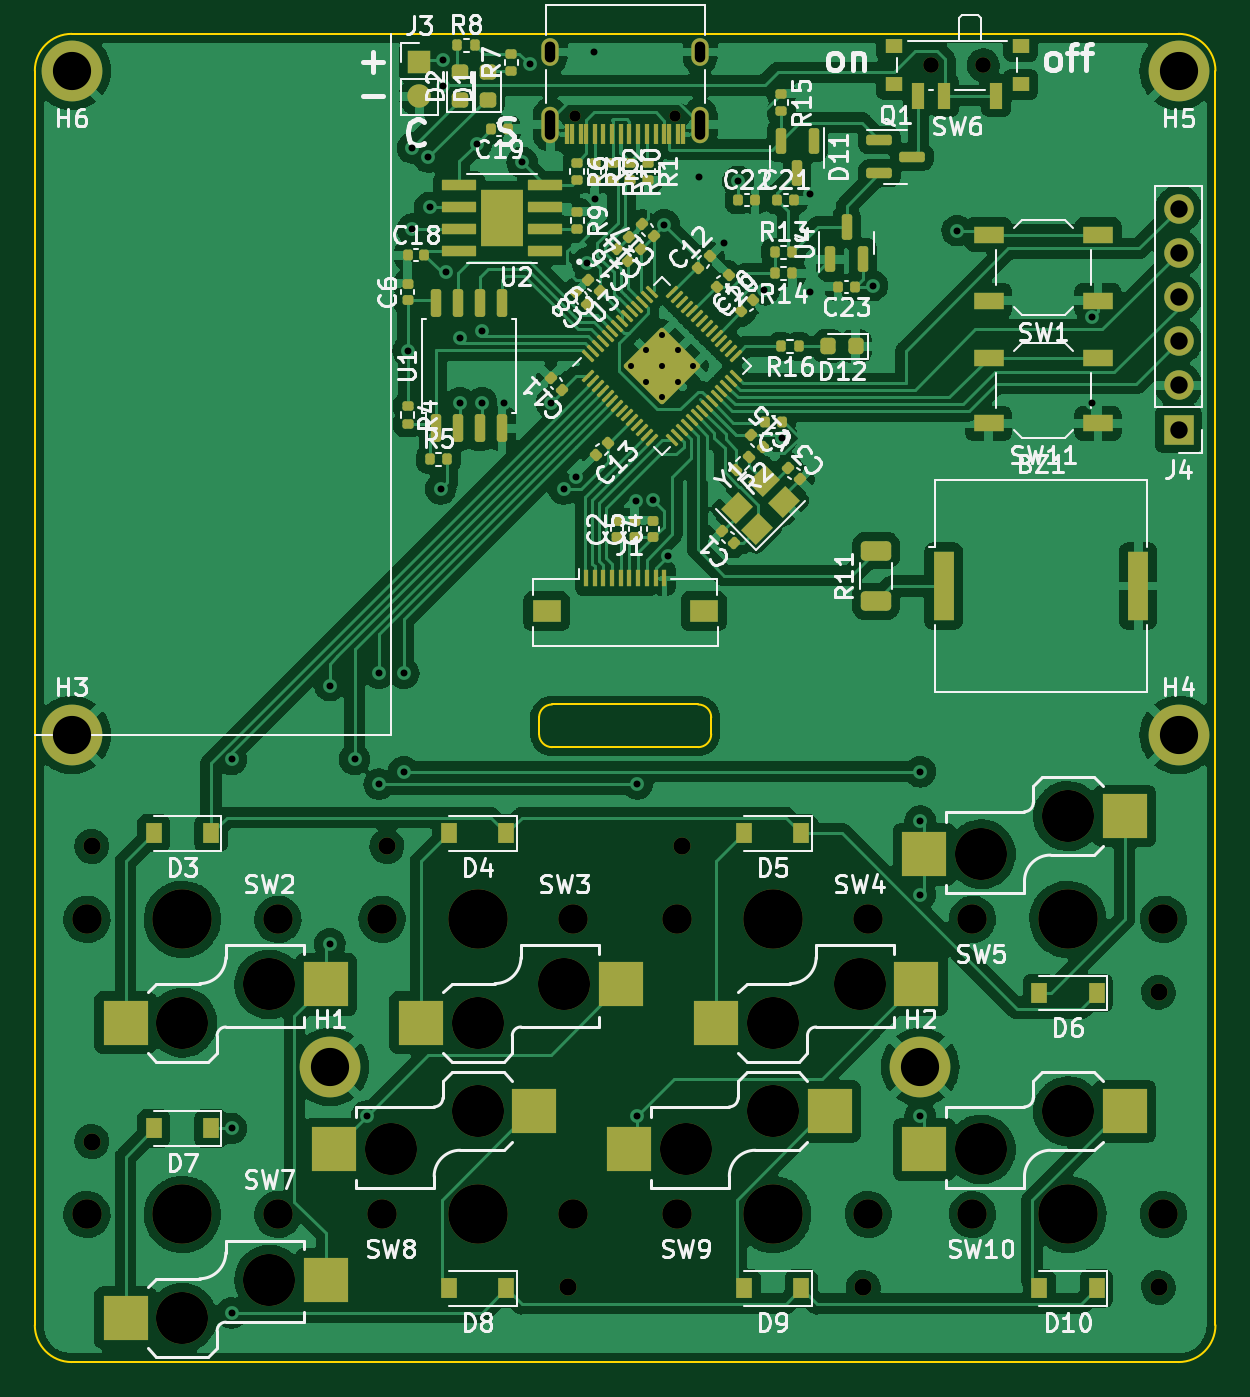
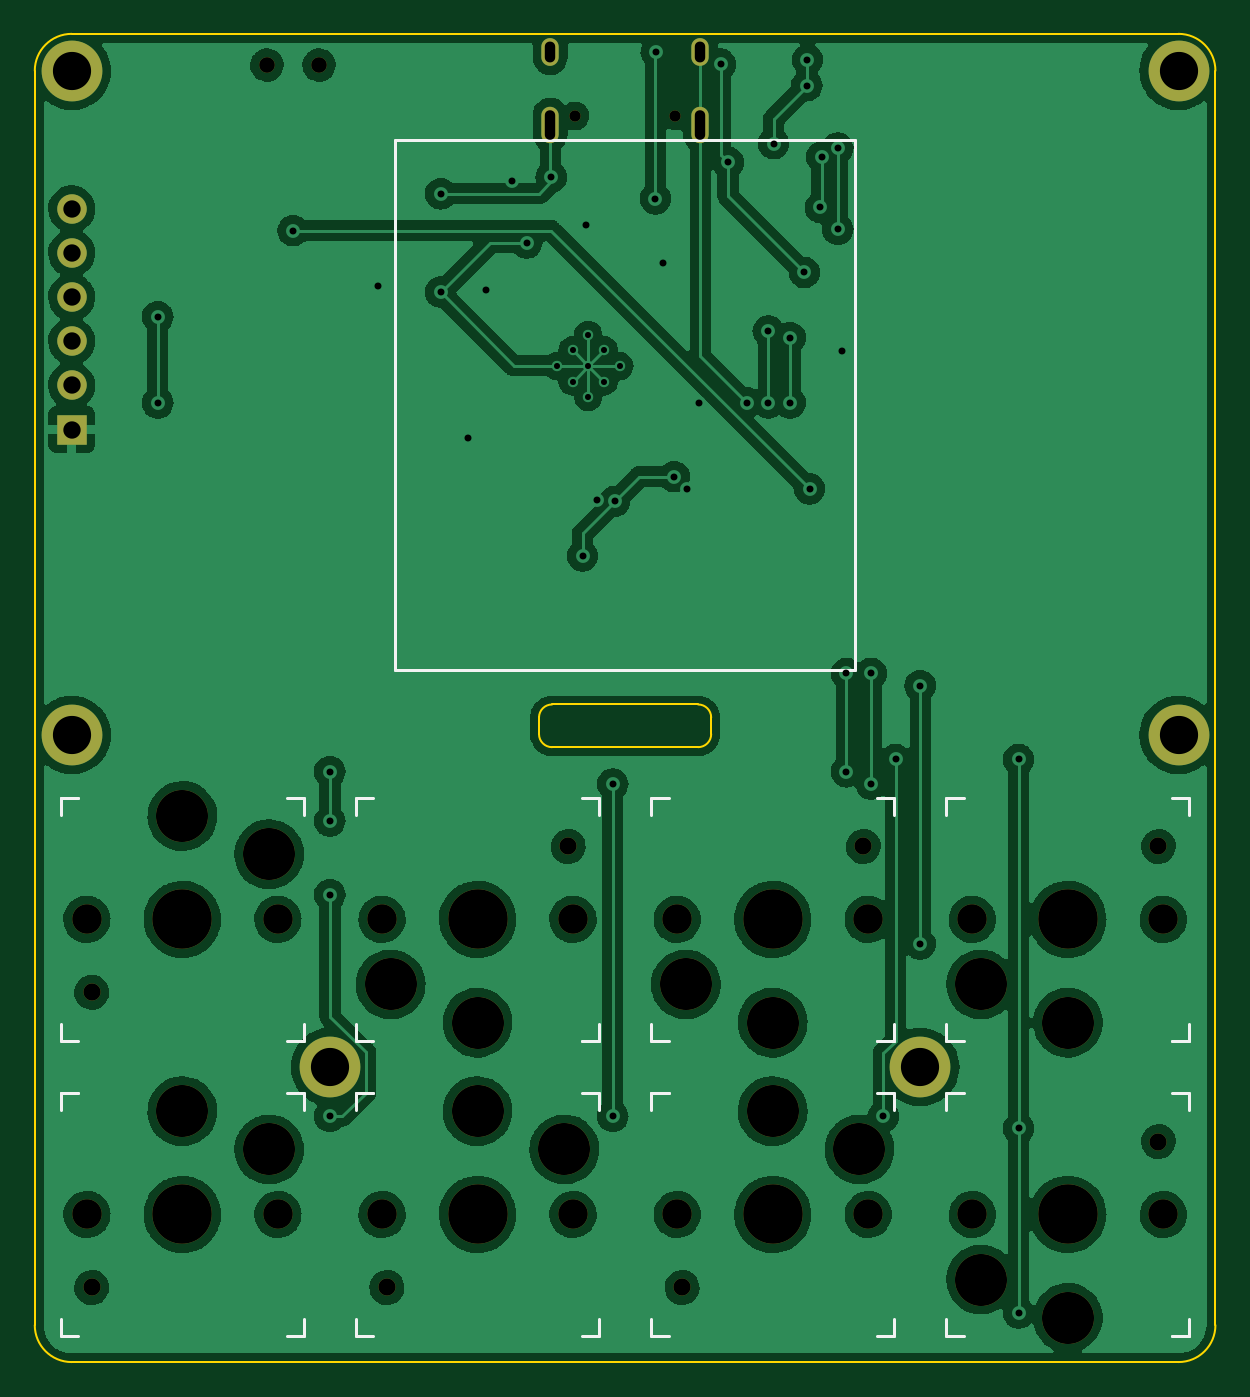
Circuit board: 11 layer files. Board 68.0 x 76.5 mm.
- bottom_copper: noldaCoreRType-B_Cu.gbr (250138 bytes)
- bottom_mask: noldaCoreRType-B_Mask.gbr (2886 bytes)
- paste: noldaCoreRType-B_Paste.gbr (465 bytes)
- bottom_silk: noldaCoreRType-B_Silkscreen.gbr (4241 bytes)
- outline: noldaCoreRType-Edge_Cuts.gbr (1463 bytes)
- top_copper: noldaCoreRType-F_Cu.gbr (319695 bytes)
- top_mask: noldaCoreRType-F_Mask.gbr (13923 bytes)
- paste: noldaCoreRType-F_Paste.gbr (11918 bytes)
- top_silk: noldaCoreRType-F_Silkscreen.gbr (78124 bytes)
- drill: noldaCoreRType-NPTH-drl.gbr (2717 bytes)
- drill: noldaCoreRType-PTH-drl.gbr (2963 bytes)

=== bottom_copper: noldaCoreRType-B_Cu.gbr (250138 bytes, source omitted) ===
=== bottom_mask: noldaCoreRType-B_Mask.gbr ===
%TF.GenerationSoftware,KiCad,Pcbnew,(6.0.4-0)*%
%TF.CreationDate,2023-04-02T18:55:50-05:00*%
%TF.ProjectId,noldaCoreRType,6e6f6c64-6143-46f7-9265-52547970652e,rev?*%
%TF.SameCoordinates,Original*%
%TF.FileFunction,Soldermask,Bot*%
%TF.FilePolarity,Negative*%
%FSLAX46Y46*%
G04 Gerber Fmt 4.6, Leading zero omitted, Abs format (unit mm)*
G04 Created by KiCad (PCBNEW (6.0.4-0)) date 2023-04-02 18:55:50*
%MOMM*%
%LPD*%
G01*
G04 APERTURE LIST*
%ADD10C,3.500000*%
%ADD11C,0.900000*%
%ADD12O,1.000000X2.100000*%
%ADD13O,1.000000X1.600000*%
%ADD14C,0.650000*%
%ADD15R,1.700000X1.700000*%
%ADD16O,1.700000X1.700000*%
%ADD17C,3.429000*%
%ADD18C,1.701800*%
%ADD19C,3.000000*%
%ADD20C,0.990600*%
G04 APERTURE END LIST*
D10*
%TO.C,H3*%
X14874993Y-53124975D03*
%TD*%
%TO.C,H4*%
X78624963Y-53124975D03*
%TD*%
D11*
%TO.C,SW6*%
X67374969Y-14544993D03*
X64374969Y-14544993D03*
%TD*%
D10*
%TO.C,H2*%
X63749970Y-72249966D03*
%TD*%
D12*
%TO.C,J2*%
X51069978Y-17979993D03*
D13*
X51069978Y-13799993D03*
X42429978Y-13799993D03*
D12*
X42429978Y-17979993D03*
D14*
X49639978Y-17479993D03*
X43859978Y-17479993D03*
%TD*%
D10*
%TO.C,H1*%
X29749986Y-72249966D03*
%TD*%
D15*
%TO.C,J4*%
X78624963Y-35538319D03*
D16*
X78624963Y-32998319D03*
X78624963Y-30458319D03*
X78624963Y-27918319D03*
X78624963Y-25378319D03*
X78624963Y-22838319D03*
%TD*%
D10*
%TO.C,H5*%
X78624963Y-14874993D03*
%TD*%
%TO.C,H6*%
X14874993Y-14874993D03*
%TD*%
D17*
%TO.C,SW10*%
X72249966Y-80749962D03*
D18*
X77749966Y-80749962D03*
X66749966Y-80749962D03*
D19*
X67249966Y-76999962D03*
D20*
X77469966Y-84949962D03*
D19*
X72249966Y-74799962D03*
%TD*%
%TO.C,SW7*%
X21249990Y-86699962D03*
D18*
X26749990Y-80749962D03*
X15749990Y-80749962D03*
D17*
X21249990Y-80749962D03*
D19*
X26249990Y-84499962D03*
D20*
X16029990Y-76549962D03*
%TD*%
D18*
%TO.C,SW5*%
X66749966Y-63749970D03*
X77749966Y-63749970D03*
D20*
X77469966Y-67949970D03*
D19*
X72249966Y-57799970D03*
X67249966Y-59999970D03*
D17*
X72249966Y-63749970D03*
%TD*%
D18*
%TO.C,SW3*%
X43749982Y-63749970D03*
X32749982Y-63749970D03*
D19*
X43249982Y-67499970D03*
D17*
X38249982Y-63749970D03*
D20*
X33029982Y-59549970D03*
D19*
X38249982Y-69699970D03*
%TD*%
%TO.C,SW9*%
X55249974Y-74799962D03*
D18*
X49749974Y-80749962D03*
D20*
X60469974Y-84949962D03*
D19*
X50249974Y-76999962D03*
D18*
X60749974Y-80749962D03*
D17*
X55249974Y-80749962D03*
%TD*%
D18*
%TO.C,SW8*%
X32749982Y-80749962D03*
X43749982Y-80749962D03*
D19*
X33249982Y-76999962D03*
D20*
X43469982Y-84949962D03*
D19*
X38249982Y-74799962D03*
D17*
X38249982Y-80749962D03*
%TD*%
%TO.C,SW2*%
X21249990Y-63749970D03*
D19*
X21249990Y-69699970D03*
D20*
X16029990Y-59549970D03*
D19*
X26249990Y-67499970D03*
D18*
X15749990Y-63749970D03*
X26749990Y-63749970D03*
%TD*%
D20*
%TO.C,SW4*%
X50029974Y-59549970D03*
D18*
X60749974Y-63749970D03*
D19*
X55249974Y-69699970D03*
X60249974Y-67499970D03*
D17*
X55249974Y-63749970D03*
D18*
X49749974Y-63749970D03*
%TD*%
M02*

=== paste: noldaCoreRType-B_Paste.gbr ===
%TF.GenerationSoftware,KiCad,Pcbnew,(6.0.4-0)*%
%TF.CreationDate,2023-04-02T18:55:50-05:00*%
%TF.ProjectId,noldaCoreRType,6e6f6c64-6143-46f7-9265-52547970652e,rev?*%
%TF.SameCoordinates,Original*%
%TF.FileFunction,Paste,Bot*%
%TF.FilePolarity,Positive*%
%FSLAX46Y46*%
G04 Gerber Fmt 4.6, Leading zero omitted, Abs format (unit mm)*
G04 Created by KiCad (PCBNEW (6.0.4-0)) date 2023-04-02 18:55:50*
%MOMM*%
%LPD*%
G01*
G04 APERTURE LIST*
G04 APERTURE END LIST*
M02*

=== bottom_silk: noldaCoreRType-B_Silkscreen.gbr ===
%TF.GenerationSoftware,KiCad,Pcbnew,(6.0.4-0)*%
%TF.CreationDate,2023-04-02T18:55:50-05:00*%
%TF.ProjectId,noldaCoreRType,6e6f6c64-6143-46f7-9265-52547970652e,rev?*%
%TF.SameCoordinates,Original*%
%TF.FileFunction,Legend,Bot*%
%TF.FilePolarity,Positive*%
%FSLAX46Y46*%
G04 Gerber Fmt 4.6, Leading zero omitted, Abs format (unit mm)*
G04 Created by KiCad (PCBNEW (6.0.4-0)) date 2023-04-02 18:55:50*
%MOMM*%
%LPD*%
G01*
G04 APERTURE LIST*
%ADD10C,0.150000*%
G04 APERTURE END LIST*
D10*
X33500000Y-49375000D02*
X60000000Y-49375000D01*
X60000000Y-49375000D02*
X60000000Y-18875000D01*
X60000000Y-18875000D02*
X33500000Y-18875000D01*
X33500000Y-18875000D02*
X33500000Y-49375000D01*
%TO.C,SW10*%
X65249966Y-86749962D02*
X65249966Y-87749962D01*
X65249966Y-73749962D02*
X65249966Y-74749962D01*
X65249966Y-73749962D02*
X66249966Y-73749962D01*
X79249966Y-87749962D02*
X78249966Y-87749962D01*
X79249966Y-87749962D02*
X79249966Y-86749962D01*
X79249966Y-73749962D02*
X78249966Y-73749962D01*
X78249966Y-73749962D02*
X79249966Y-73749962D01*
X79249966Y-74749962D02*
X79249966Y-73749962D01*
X66249966Y-87749962D02*
X65249966Y-87749962D01*
%TO.C,SW7*%
X14249990Y-73749962D02*
X14249990Y-74749962D01*
X28249990Y-87749962D02*
X27249990Y-87749962D01*
X15249990Y-87749962D02*
X14249990Y-87749962D01*
X28249990Y-74749962D02*
X28249990Y-73749962D01*
X14249990Y-87749962D02*
X15249990Y-87749962D01*
X27249990Y-73749962D02*
X28249990Y-73749962D01*
X14249990Y-86749962D02*
X14249990Y-87749962D01*
X28249990Y-87749962D02*
X28249990Y-86749962D01*
X14249990Y-73749962D02*
X15249990Y-73749962D01*
%TO.C,SW5*%
X65249966Y-56749970D02*
X65249966Y-57749970D01*
X66249966Y-70749970D02*
X65249966Y-70749970D01*
X79249966Y-70749970D02*
X79249966Y-69749970D01*
X65249966Y-69749970D02*
X65249966Y-70749970D01*
X65249966Y-56749970D02*
X66249966Y-56749970D01*
X79249966Y-70749970D02*
X78249966Y-70749970D01*
X78249966Y-56749970D02*
X79249966Y-56749970D01*
X79249966Y-56749970D02*
X78249966Y-56749970D01*
X79249966Y-57749970D02*
X79249966Y-56749970D01*
%TO.C,SW3*%
X45249982Y-70749970D02*
X45249982Y-69749970D01*
X31249982Y-56749970D02*
X31249982Y-57749970D01*
X31249982Y-69749970D02*
X31249982Y-70749970D01*
X44249982Y-56749970D02*
X45249982Y-56749970D01*
X31249982Y-70749970D02*
X32249982Y-70749970D01*
X45249982Y-70749970D02*
X44249982Y-70749970D01*
X45249982Y-57749970D02*
X45249982Y-56749970D01*
X31249982Y-56749970D02*
X32249982Y-56749970D01*
X32249982Y-70749970D02*
X31249982Y-70749970D01*
%TO.C,SW9*%
X62249974Y-74749962D02*
X62249974Y-73749962D01*
X48249974Y-73749962D02*
X48249974Y-74749962D01*
X62249974Y-73749962D02*
X61249974Y-73749962D01*
X61249974Y-73749962D02*
X62249974Y-73749962D01*
X48249974Y-86749962D02*
X48249974Y-87749962D01*
X62249974Y-87749962D02*
X62249974Y-86749962D01*
X48249974Y-73749962D02*
X49249974Y-73749962D01*
X49249974Y-87749962D02*
X48249974Y-87749962D01*
X62249974Y-87749962D02*
X61249974Y-87749962D01*
%TO.C,SW8*%
X45249982Y-73749962D02*
X44249982Y-73749962D01*
X31249982Y-73749962D02*
X31249982Y-74749962D01*
X44249982Y-73749962D02*
X45249982Y-73749962D01*
X31249982Y-86749962D02*
X31249982Y-87749962D01*
X45249982Y-74749962D02*
X45249982Y-73749962D01*
X45249982Y-87749962D02*
X45249982Y-86749962D01*
X45249982Y-87749962D02*
X44249982Y-87749962D01*
X31249982Y-73749962D02*
X32249982Y-73749962D01*
X32249982Y-87749962D02*
X31249982Y-87749962D01*
%TO.C,SW2*%
X14249990Y-70749970D02*
X15249990Y-70749970D01*
X27249990Y-56749970D02*
X28249990Y-56749970D01*
X28249990Y-70749970D02*
X27249990Y-70749970D01*
X15249990Y-70749970D02*
X14249990Y-70749970D01*
X14249990Y-69749970D02*
X14249990Y-70749970D01*
X14249990Y-56749970D02*
X15249990Y-56749970D01*
X28249990Y-57749970D02*
X28249990Y-56749970D01*
X28249990Y-70749970D02*
X28249990Y-69749970D01*
X14249990Y-56749970D02*
X14249990Y-57749970D01*
%TO.C,SW4*%
X48249974Y-70749970D02*
X49249974Y-70749970D01*
X61249974Y-56749970D02*
X62249974Y-56749970D01*
X48249974Y-56749970D02*
X49249974Y-56749970D01*
X48249974Y-69749970D02*
X48249974Y-70749970D01*
X62249974Y-70749970D02*
X61249974Y-70749970D01*
X49249974Y-70749970D02*
X48249974Y-70749970D01*
X62249974Y-57749970D02*
X62249974Y-56749970D01*
X48249974Y-56749970D02*
X48249974Y-57749970D01*
X62249974Y-70749970D02*
X62249974Y-69749970D01*
%TD*%
M02*

=== outline: noldaCoreRType-Edge_Cuts.gbr ===
%TF.GenerationSoftware,KiCad,Pcbnew,(6.0.4-0)*%
%TF.CreationDate,2023-04-02T18:55:50-05:00*%
%TF.ProjectId,noldaCoreRType,6e6f6c64-6143-46f7-9265-52547970652e,rev?*%
%TF.SameCoordinates,Original*%
%TF.FileFunction,Profile,NP*%
%FSLAX46Y46*%
G04 Gerber Fmt 4.6, Leading zero omitted, Abs format (unit mm)*
G04 Created by KiCad (PCBNEW (6.0.4-0)) date 2023-04-02 18:55:50*
%MOMM*%
%LPD*%
G01*
G04 APERTURE LIST*
%TA.AperFunction,Profile*%
%ADD10C,0.100000*%
%TD*%
G04 APERTURE END LIST*
D10*
X12749994Y-87124959D02*
G75*
G03*
X14874993Y-89249958I2124999J0D01*
G01*
X78624963Y-89249958D02*
G75*
G03*
X80749962Y-87124959I0J2124999D01*
G01*
X80749962Y-14874993D02*
G75*
G03*
X78624963Y-12749994I-2124999J0D01*
G01*
X14874993Y-12749994D02*
G75*
G03*
X12749994Y-14874993I0J-2124999D01*
G01*
X80749962Y-87124959D02*
X80749962Y-14874993D01*
X41791647Y-53083308D02*
G75*
G03*
X42541647Y-53833308I750000J0D01*
G01*
X14874993Y-12749994D02*
X78624963Y-12749994D01*
X14874993Y-89249958D02*
X78624963Y-89249958D01*
X50958309Y-53833308D02*
G75*
G03*
X51708309Y-53083308I0J750000D01*
G01*
X51708309Y-52125000D02*
G75*
G03*
X50958309Y-51375000I-750000J0D01*
G01*
X41791647Y-53083308D02*
X41791647Y-52125000D01*
X42541647Y-51375000D02*
X50958309Y-51375000D01*
X12749994Y-14874993D02*
X12749994Y-87124959D01*
X42541647Y-51375000D02*
G75*
G03*
X41791647Y-52125000I0J-750000D01*
G01*
X50958309Y-53833308D02*
X42541647Y-53833308D01*
X51708309Y-53083308D02*
X51708309Y-52125000D01*
M02*

=== top_copper: noldaCoreRType-F_Cu.gbr (319695 bytes, source omitted) ===
=== top_mask: noldaCoreRType-F_Mask.gbr (13923 bytes, source omitted) ===
=== paste: noldaCoreRType-F_Paste.gbr (11918 bytes, source omitted) ===
=== top_silk: noldaCoreRType-F_Silkscreen.gbr (78124 bytes, source omitted) ===
=== drill: noldaCoreRType-NPTH-drl.gbr ===
%TF.GenerationSoftware,KiCad,Pcbnew,(6.0.4-0)*%
%TF.CreationDate,2023-04-02T18:55:56-05:00*%
%TF.ProjectId,noldaCoreRType,6e6f6c64-6143-46f7-9265-52547970652e,rev?*%
%TF.SameCoordinates,Original*%
%TF.FileFunction,NonPlated,1,2,NPTH,Drill*%
%TF.FilePolarity,Positive*%
%FSLAX46Y46*%
G04 Gerber Fmt 4.6, Leading zero omitted, Abs format (unit mm)*
G04 Created by KiCad (PCBNEW (6.0.4-0)) date 2023-04-02 18:55:56*
%MOMM*%
%LPD*%
G01*
G04 APERTURE LIST*
%TA.AperFunction,ComponentDrill*%
%ADD10C,0.650000*%
%TD*%
%TA.AperFunction,ComponentDrill*%
%ADD11C,0.900000*%
%TD*%
%TA.AperFunction,ComponentDrill*%
%ADD12C,0.990600*%
%TD*%
%TA.AperFunction,ComponentDrill*%
%ADD13C,1.701800*%
%TD*%
%TA.AperFunction,ComponentDrill*%
%ADD14C,3.000000*%
%TD*%
%TA.AperFunction,ComponentDrill*%
%ADD15C,3.429000*%
%TD*%
G04 APERTURE END LIST*
D10*
%TO.C,J2*%
X43859978Y-17479993D03*
X49639978Y-17479993D03*
D11*
%TO.C,SW6*%
X64374969Y-14544993D03*
X67374969Y-14544993D03*
D12*
%TO.C,SW2*%
X16029990Y-59549970D03*
%TO.C,SW7*%
X16029990Y-76549962D03*
%TO.C,SW3*%
X33029982Y-59549970D03*
%TO.C,SW8*%
X43469982Y-84949962D03*
%TO.C,SW4*%
X50029974Y-59549970D03*
%TO.C,SW9*%
X60469974Y-84949962D03*
%TO.C,SW5*%
X77469966Y-67949970D03*
%TO.C,SW10*%
X77469966Y-84949962D03*
D13*
%TO.C,SW2*%
X15749990Y-63749970D03*
%TO.C,SW7*%
X15749990Y-80749962D03*
%TO.C,SW2*%
X26749990Y-63749970D03*
%TO.C,SW7*%
X26749990Y-80749962D03*
%TO.C,SW3*%
X32749982Y-63749970D03*
%TO.C,SW8*%
X32749982Y-80749962D03*
%TO.C,SW3*%
X43749982Y-63749970D03*
%TO.C,SW8*%
X43749982Y-80749962D03*
%TO.C,SW4*%
X49749974Y-63749970D03*
%TO.C,SW9*%
X49749974Y-80749962D03*
%TO.C,SW4*%
X60749974Y-63749970D03*
%TO.C,SW9*%
X60749974Y-80749962D03*
%TO.C,SW5*%
X66749966Y-63749970D03*
%TO.C,SW10*%
X66749966Y-80749962D03*
%TO.C,SW5*%
X77749966Y-63749970D03*
%TO.C,SW10*%
X77749966Y-80749962D03*
D14*
%TO.C,SW2*%
X21249990Y-69699970D03*
%TO.C,SW7*%
X21249990Y-86699962D03*
%TO.C,SW2*%
X26249990Y-67499970D03*
%TO.C,SW7*%
X26249990Y-84499962D03*
%TO.C,SW8*%
X33249982Y-76999962D03*
%TO.C,SW3*%
X38249982Y-69699970D03*
%TO.C,SW8*%
X38249982Y-74799962D03*
%TO.C,SW3*%
X43249982Y-67499970D03*
%TO.C,SW9*%
X50249974Y-76999962D03*
%TO.C,SW4*%
X55249974Y-69699970D03*
%TO.C,SW9*%
X55249974Y-74799962D03*
%TO.C,SW4*%
X60249974Y-67499970D03*
%TO.C,SW5*%
X67249966Y-59999970D03*
%TO.C,SW10*%
X67249966Y-76999962D03*
%TO.C,SW5*%
X72249966Y-57799970D03*
%TO.C,SW10*%
X72249966Y-74799962D03*
D15*
%TO.C,SW2*%
X21249990Y-63749970D03*
%TO.C,SW7*%
X21249990Y-80749962D03*
%TO.C,SW3*%
X38249982Y-63749970D03*
%TO.C,SW8*%
X38249982Y-80749962D03*
%TO.C,SW4*%
X55249974Y-63749970D03*
%TO.C,SW9*%
X55249974Y-80749962D03*
%TO.C,SW5*%
X72249966Y-63749970D03*
%TO.C,SW10*%
X72249966Y-80749962D03*
M02*

=== drill: noldaCoreRType-PTH-drl.gbr ===
%TF.GenerationSoftware,KiCad,Pcbnew,(6.0.4-0)*%
%TF.CreationDate,2023-04-02T18:55:56-05:00*%
%TF.ProjectId,noldaCoreRType,6e6f6c64-6143-46f7-9265-52547970652e,rev?*%
%TF.SameCoordinates,Original*%
%TF.FileFunction,Plated,1,2,PTH,Mixed*%
%TF.FilePolarity,Positive*%
%FSLAX46Y46*%
G04 Gerber Fmt 4.6, Leading zero omitted, Abs format (unit mm)*
G04 Created by KiCad (PCBNEW (6.0.4-0)) date 2023-04-02 18:55:56*
%MOMM*%
%LPD*%
G01*
G04 APERTURE LIST*
%TA.AperFunction,ComponentDrill*%
%ADD10C,0.350000*%
%TD*%
%TA.AperFunction,ViaDrill*%
%ADD11C,0.400000*%
%TD*%
G04 aperture for slot hole*
%TA.AperFunction,ComponentDrill*%
%ADD12O,0.600000X1.200000*%
%TD*%
G04 aperture for slot hole*
%TA.AperFunction,ComponentDrill*%
%ADD13O,0.600000X1.700000*%
%TD*%
%TA.AperFunction,ComponentDrill*%
%ADD14C,1.000000*%
%TD*%
%TA.AperFunction,ComponentDrill*%
%ADD15C,2.200000*%
%TD*%
G04 APERTURE END LIST*
D10*
%TO.C,U3*%
X47071855Y-31874985D03*
X47973416Y-30973424D03*
X47973416Y-32776546D03*
X48874977Y-30071863D03*
X48874977Y-31874985D03*
X48874977Y-33678107D03*
X49776538Y-30973424D03*
X49776538Y-32776546D03*
X50678099Y-31874985D03*
%TD*%
D11*
X24083322Y-75791631D03*
X24083322Y-86416626D03*
X24084809Y-54543128D03*
X29749986Y-50291643D03*
X29749986Y-65166636D03*
X31166652Y-54541641D03*
X31874985Y-75083298D03*
X32583318Y-49583310D03*
X32583318Y-55958307D03*
X33999984Y-49583310D03*
X33999984Y-55249974D03*
X34250000Y-31000000D03*
X34500000Y-19333308D03*
X34500000Y-24000000D03*
X35416650Y-19833324D03*
X35499994Y-22750000D03*
X36124983Y-38958315D03*
X36250000Y-14250000D03*
X36275000Y-15725000D03*
X36417365Y-26493954D03*
X37250000Y-30250000D03*
X37250000Y-34000000D03*
X38197495Y-19072504D03*
X38500000Y-29866714D03*
X38500000Y-34000000D03*
X39750000Y-34000000D03*
X40819520Y-20147861D03*
X41250000Y-14500000D03*
X42499980Y-33999984D03*
X43208313Y-38958315D03*
X43916646Y-38249982D03*
X44577922Y-25950100D03*
X44950007Y-13799993D03*
X45000000Y-22250000D03*
X47353278Y-39674499D03*
X47458311Y-55958307D03*
X47458311Y-75083298D03*
X48350000Y-39600000D03*
X49000000Y-23750000D03*
X49200408Y-42825411D03*
X51000000Y-21000000D03*
X52416642Y-24791655D03*
X53250000Y-21250000D03*
X54773812Y-27476188D03*
X55800000Y-36009500D03*
X57374973Y-21958323D03*
X57374973Y-27624987D03*
X61000000Y-27250000D03*
X63749970Y-55249974D03*
X63749970Y-58083306D03*
X63749970Y-62333304D03*
X63749970Y-75083298D03*
X65874969Y-24083322D03*
X73666632Y-29041653D03*
X73666632Y-33999984D03*
D12*
%TO.C,J2*%
X42429978Y-13799993D03*
D13*
X42429978Y-17979993D03*
D12*
X51069978Y-13799993D03*
D13*
X51069978Y-17979993D03*
D14*
%TO.C,J4*%
X78624963Y-22838319D03*
X78624963Y-25378319D03*
X78624963Y-27918319D03*
X78624963Y-30458319D03*
X78624963Y-32998319D03*
X78624963Y-35538319D03*
D15*
%TO.C,H6*%
X14874993Y-14874993D03*
%TO.C,H3*%
X14874993Y-53124975D03*
%TO.C,H1*%
X29749986Y-72249966D03*
%TO.C,H2*%
X63749970Y-72249966D03*
%TO.C,H5*%
X78624963Y-14874993D03*
%TO.C,H4*%
X78624963Y-53124975D03*
M02*

